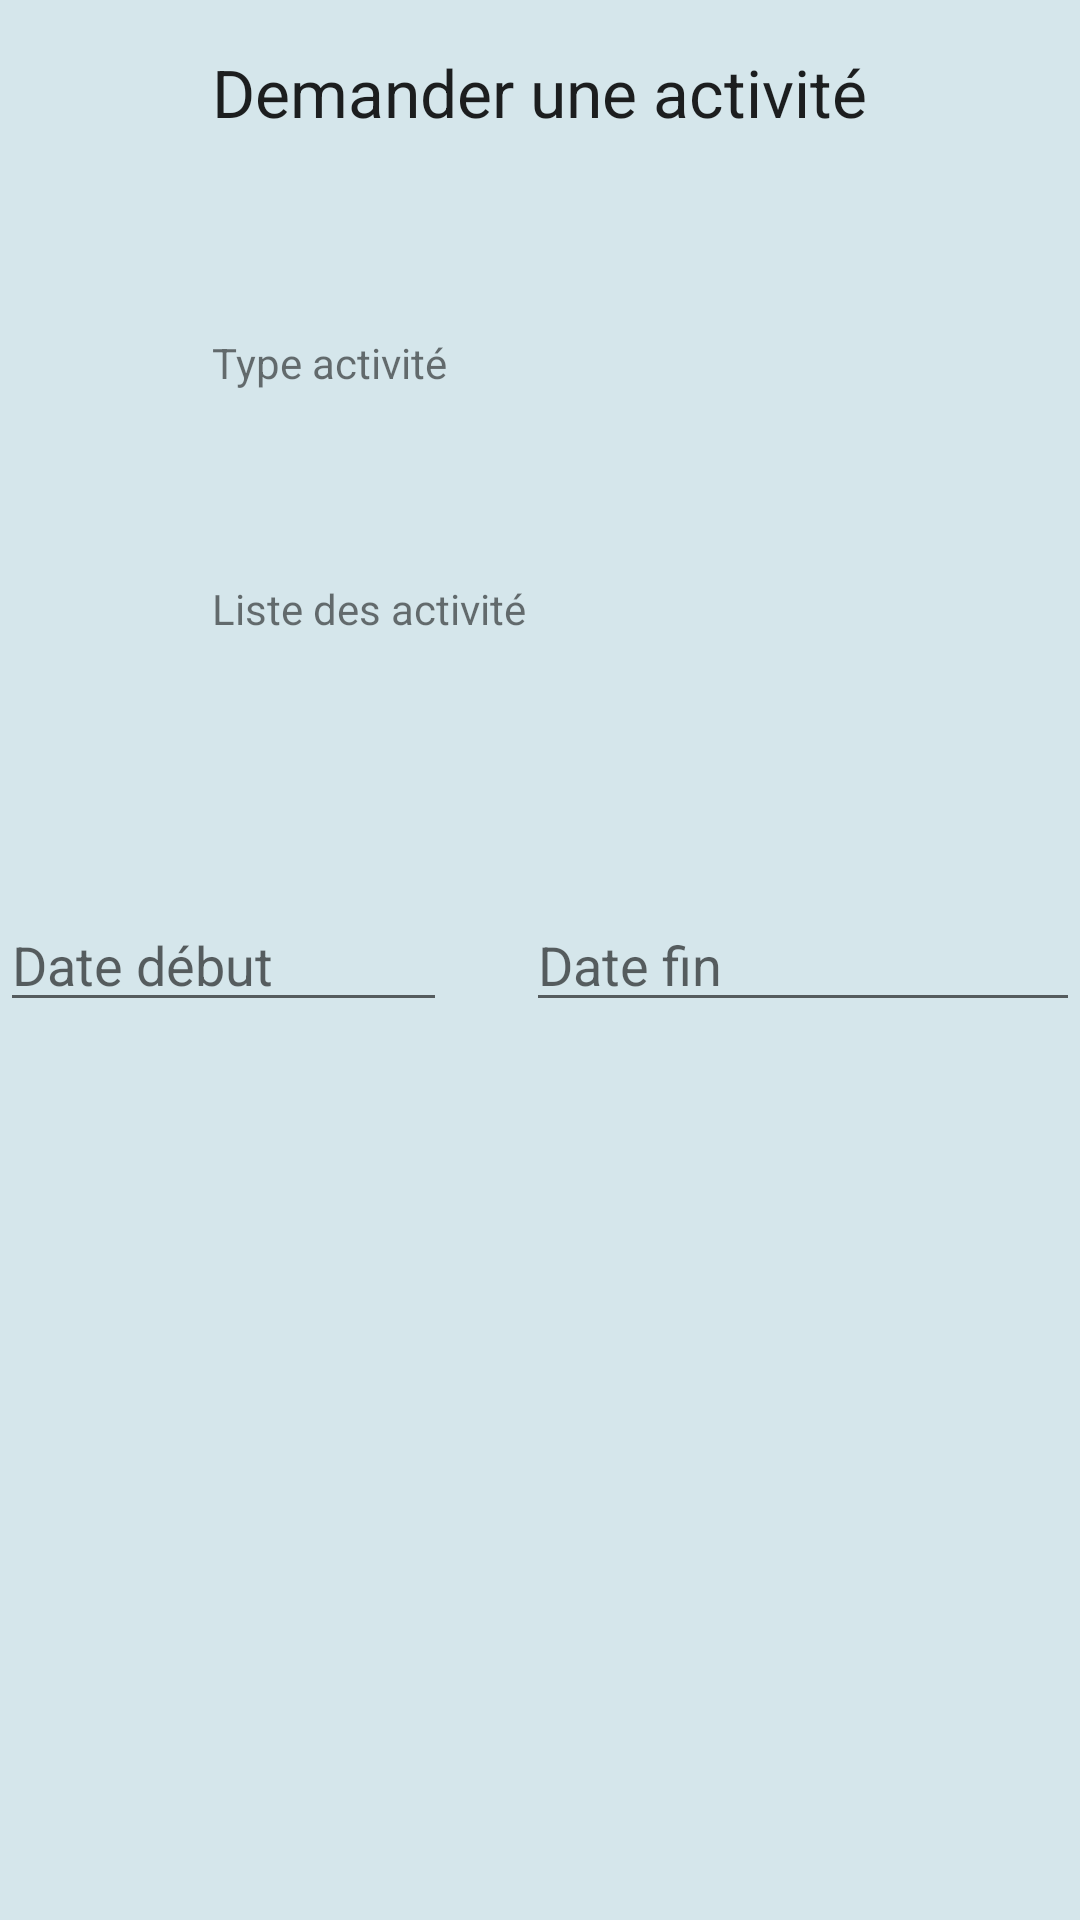

This screen was rendered from an Android layout file. Write that file and the resources it references.
<!-- AndroidManifest.xml: application theme AppTheme -->
<!-- res/layout/activity_demander_stage.xml -->
<?xml version="1.0" encoding="utf-8"?>
<RelativeLayout xmlns:android="http://schemas.android.com/apk/res/android"
    xmlns:tools="http://schemas.android.com/tools"
    android:layout_width="match_parent"
    android:layout_height="match_parent"
    android:background="@color/bleuciel"
    android:paddingTop="@dimen/activity_vertical_margin"
    tools:context="habib.webservice.Demander_stage">

    <TextView
        android:layout_width="wrap_content"
        android:layout_height="wrap_content"
        android:textAppearance="?android:attr/textAppearanceSmall"
        android:text="Type activité"
        android:id="@+id/textView5"
        android:layout_marginTop="66dp"
        android:layout_below="@+id/textView4"
        android:layout_alignLeft="@+id/textView4"
        android:layout_alignStart="@+id/textView4" />

    <RadioGroup
        android:layout_width="wrap_content"
        android:layout_height="wrap_content"
        android:layout_gravity="center_vertical"
        android:id="@+id/radioGroup"></RadioGroup>

    <TextView
        android:layout_width="wrap_content"
        android:layout_height="wrap_content"
        android:textAppearance="?android:attr/textAppearanceLarge"
        android:text="Demander une activité"
        android:id="@+id/textView4"
        android:layout_alignParentTop="true"
        android:layout_centerHorizontal="true" />

    <RadioGroup
        android:layout_width="match_parent"
        android:layout_height="match_parent"
        android:layout_alignBottom="@+id/textView5"
        android:layout_alignParentRight="true"
        android:layout_alignParentEnd="true"></RadioGroup>

    <TextView
        android:layout_width="wrap_content"
        android:layout_height="wrap_content"
        android:textAppearance="?android:attr/textAppearanceSmall"
        android:text="Liste des activité"
        android:id="@+id/textView6"
        android:layout_marginTop="63dp"
        android:layout_below="@+id/textView5"
        android:layout_alignLeft="@+id/textView5"
        android:layout_alignStart="@+id/textView5" />

    <EditText
        android:layout_width="wrap_content"
        android:layout_height="wrap_content"
        android:inputType="date"
        android:ems="10"
        android:id="@+id/editText"
        android:layout_centerVertical="true"
        android:layout_alignParentLeft="true"
        android:layout_alignParentStart="true"
        android:layout_alignRight="@+id/textView5"
        android:layout_alignEnd="@+id/textView5"
        android:hint="Date début" />

    <EditText
        android:layout_width="wrap_content"
        android:layout_height="wrap_content"
        android:inputType="date"
        android:ems="10"
        android:id="@+id/editText2"
        android:layout_alignTop="@+id/editText"
        android:layout_toEndOf="@+id/textView6"
        android:layout_toRightOf="@+id/textView6"
        android:hint="Date fin" />

</RelativeLayout>
<!-- resources referenced by this layout -->
<resources>
  <color name="bleuciel">#D5E6EB</color>
  <dimen name="activity_vertical_margin">16dp</dimen>
</resources>
